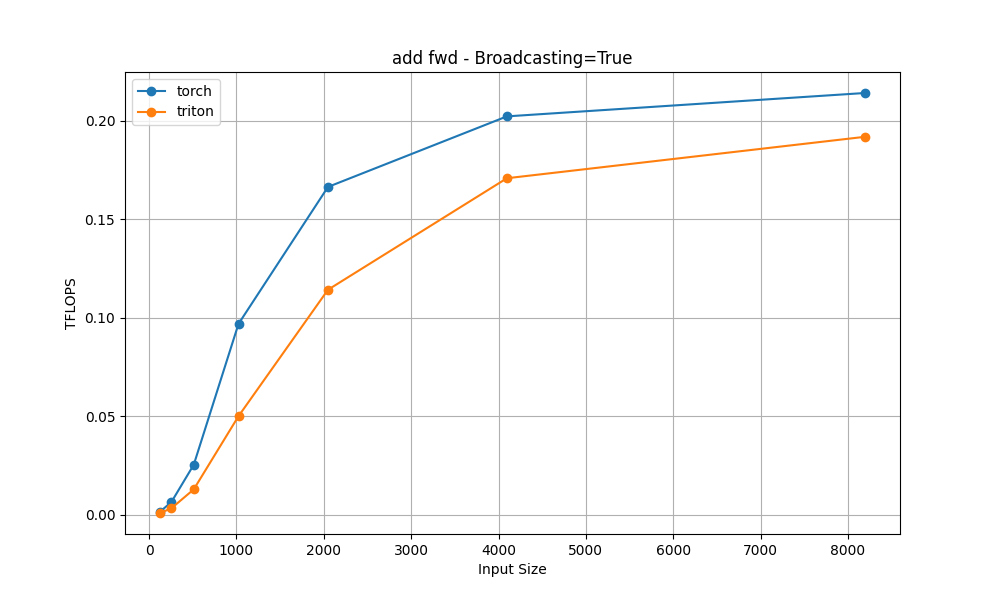

Data behind this chart, as committed beside it:
input_sizes, torch, triton
128, 0.001552, 0.0008063
256, 0.006385, 0.003213
512, 0.02535, 0.01283
1024, 0.0969, 0.05
2048, 0.1665, 0.1142
4096, 0.2023, 0.1709
8192, 0.2142, 0.1919
